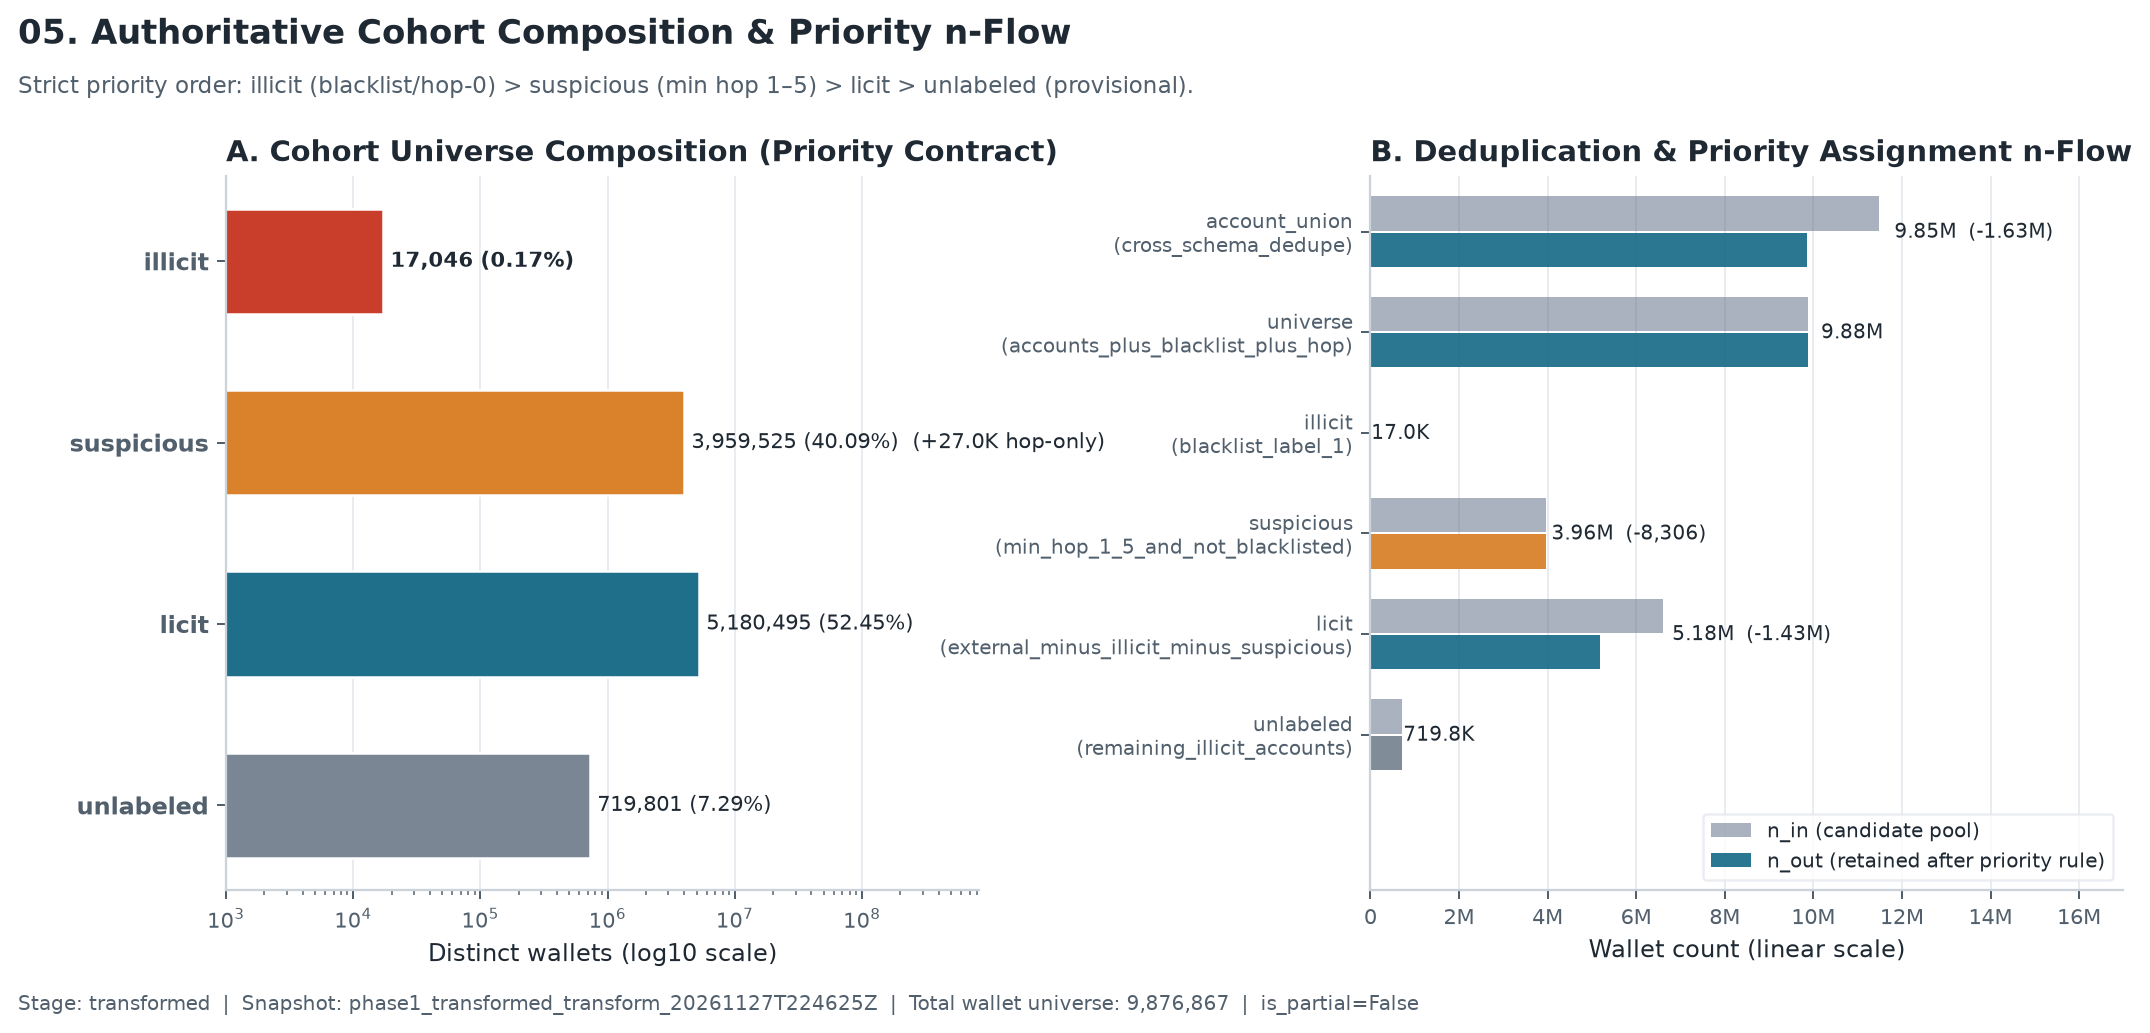

The file beside this chart, header and first rows:
wallet_class, wallets_total, wallets_in_accounts, wallets_hop_only, share, panel, stage, filter, n_in, n_out, n_dropped, reason, snapshot_at, is_partial
illicit, 17046, 17046, 0.0, 0.001726, cohort_universe, , , , , , , , 
suspicious, 3959525, 3932508, 27017, 0.4009, cohort_universe, , , , , , , , 
licit, 5180495, 5180495, 0.0, 0.5245, cohort_universe, , , , , , , , 
unlabeled, 719801, 719801, 0.0, 0.07288, cohort_universe, , , , , , , , 
, , , , , nflow, account_union, cross_schema_dedupe, 11484681, 9849850, 1634831, address present in both schemas, phase1_transformed_transform_20261127T22…, False
, , , , , nflow, universe, accounts_plus_blacklist_plus_hop, 9876867, 9876867, 0.0, full L2 cohort_wallet universe (accounts…, phase1_transformed_transform_20261127T22…, False
, , , , , nflow, illicit, blacklist_label_1, 17046, 17046, 0.0, priority group, phase1_transformed_transform_20261127T22…, False
, , , , , nflow, suspicious, min_hop_1_5_and_not_blacklisted, 3967831, 3959525, 8306, blacklist wins at every hop, phase1_transformed_transform_20261127T22…, False
, , , , , nflow, licit, external_minus_illicit_minus_suspicious, 6614681, 5180495, 1434186, illicit/suspicious overlap, phase1_transformed_transform_20261127T22…, False
, , , , , nflow, unlabeled, remaining_illicit_accounts, 719801, 719801, 0.0, provisional residual arm, phase1_transformed_transform_20261127T22…, False
